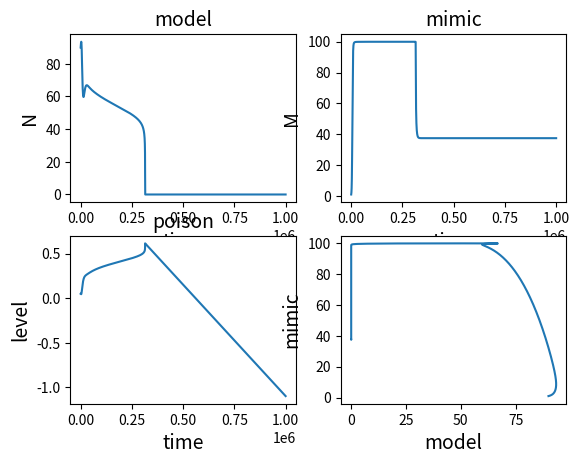

Here is the Python script that generated this plot:
# Adams-Bashforth-Moulton法による数値解導出(Scipyのodeintを使用)

import numpy as np
from scipy.integrate import odeint
import matplotlib.pyplot as plt
import math


def func(X, a=0.4, b=0.5, c=1, r0=0.5, g0=0.8, P=1, k=50, G=0.005, K1=100, K2=100):
    return [X[0] * (r0 * (1 - X[0] / K1 - c * X[2]) - a * P * ((X[1] / (X[0] + X[1])) ** (k * X[2])))
        , X[1] * (g0 * (1 - X[1] / K2) - b * P * ((X[1] / (X[0] + X[1])) ** (k * X[2])))
        , (-r0 * c - a * k * math.log(X[1] / (X[0] + X[1])) * ((X[1] / (X[0] + X[1])) ** (k * X[2]))) * G
            ]


N0 = 90
M0 = 1
u0 = 0.05
X0 = [N0, M0, u0]
t = np.arange(0, 1000, 0.001)

X = odeint(func, X0, t, args=())

fig, axes = plt.subplots(nrows=2, ncols=2)

axes[0, 0].plot(X[:,0])
axes[0, 0].set_title("model", size=14)
axes[0, 0].set_xlabel("time", size=14)
axes[0, 0].set_ylabel("N", size=14)

axes[0, 1].plot(X[:,1])
axes[0, 1].set_title("mimic", size=14)
axes[0, 1].set_xlabel("time", size=14)
axes[0, 1].set_ylabel("M", size=14)

axes[1, 0].plot(X[:,2])
axes[1, 0].set_title("poison", size=14)
axes[1, 0].set_xlabel("time", size=14)
axes[1, 0].set_ylabel("level", size=14)

axes[1, 1].plot(X[:,0], X[:,1])
axes[1, 1].set_title("", size=14)
axes[1, 1].set_xlabel("model", size=14)
axes[1, 1].set_ylabel("mimic", size=14)

fig.show()
